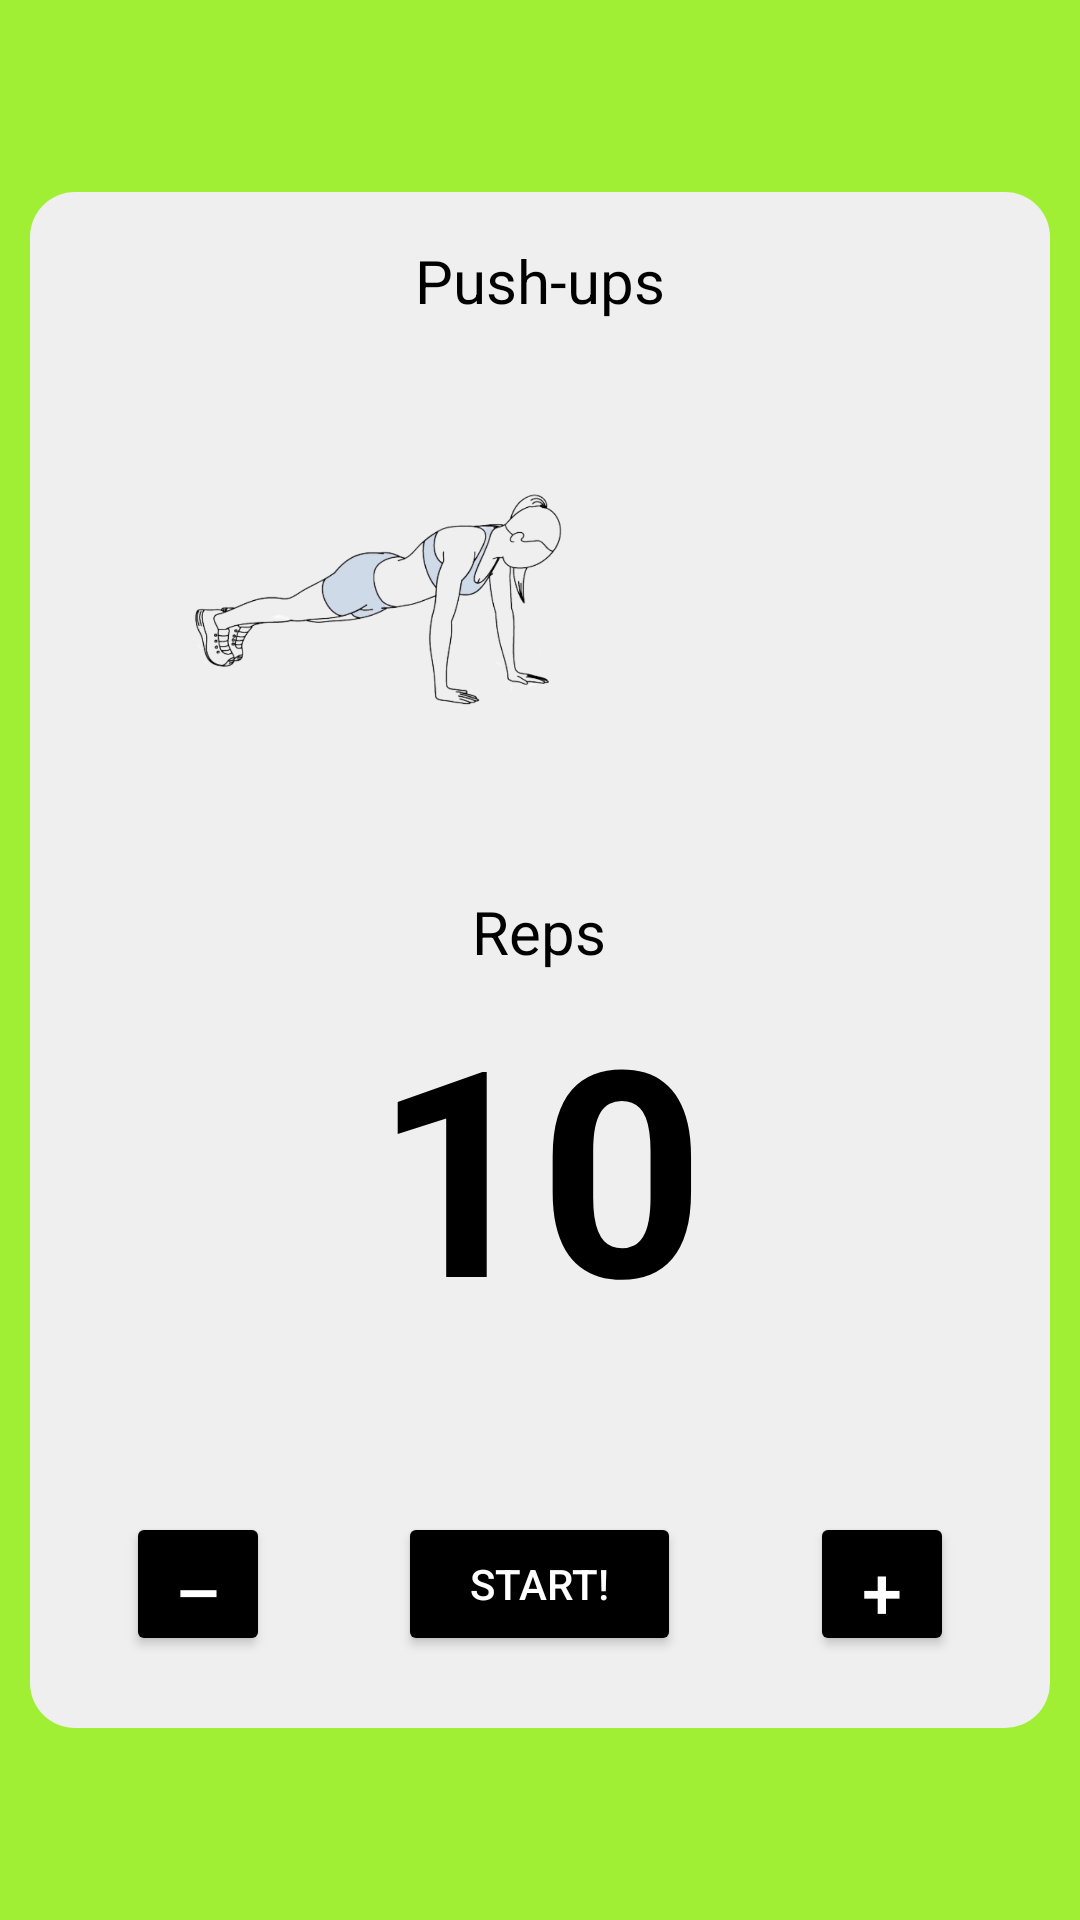

Produce the Android XML layout that renders to this screen, including the resource entries it uses.
<!-- AndroidManifest.xml: application theme Theme.Form -->
<!-- res/layout/activity_pushup_setup.xml -->
<?xml version="1.0" encoding="utf-8"?>
<FrameLayout
    xmlns:android="http://schemas.android.com/apk/res/android"
    android:id="@+id/pushup_setup_root"
    android:layout_width="match_parent"
    android:layout_height="match_parent"
    android:background="@color/brand_green">

    
    <FrameLayout
        android:id="@+id/card_preview"
        android:layout_width="340dp"
        android:layout_height="284dp"
        android:layout_gravity="top|center_horizontal"
        android:layout_marginTop="64dp"
        android:background="@drawable/bg_card_15dp">

        <TextView
            android:id="@+id/pushups_title"
            android:layout_width="wrap_content"
            android:layout_height="wrap_content"
            android:layout_gravity="top|center_horizontal"
            android:layout_marginTop="16dp"
            android:gravity="center"
            android:text="@string/btn_pushups"
            android:textAppearance="@style/curls" />

        <ImageView
            android:id="@+id/imageViewPreview"
            android:layout_width="match_parent"
            android:layout_height="match_parent"
            android:layout_marginTop="48dp"
            android:adjustViewBounds="true"
            android:scaleType="fitCenter"
            android:src="@drawable/pushup_image"
            android:contentDescription="@string/preview_skeleton" />
    </FrameLayout>

    
    <FrameLayout
        android:id="@+id/card_reps"
        android:layout_width="340dp"
        android:layout_height="328dp"
        android:layout_gravity="bottom|center_horizontal"
        android:layout_marginBottom="64dp"
        android:background="@drawable/bg_card_15dp">

        <FrameLayout
            android:id="@+id/circle_container"
            android:layout_width="205dp"
            android:layout_height="205dp"
            android:layout_gravity="top|center_horizontal"
            android:layout_marginTop="24dp">

            <View
                android:layout_width="match_parent"
                android:layout_height="match_parent"
                android:background="@drawable/circle_gray"/>

            <LinearLayout
                android:layout_width="match_parent"
                android:layout_height="match_parent"
                android:gravity="center"
                android:orientation="vertical">

                <TextView
                    android:id="@+id/activity_re"
                    android:layout_width="wrap_content"
                    android:layout_height="wrap_content"
                    android:gravity="center"
                    android:text="@string/activity_re"
                    android:textAppearance="@style/activity_re"/>

                <TextView
                    android:id="@+id/rep_count"
                    android:layout_width="wrap_content"
                    android:layout_height="wrap_content"
                    android:gravity="center"
                    android:text="@string/rep_count"
                    android:textAppearance="@style/rep_count"
                    android:textStyle="bold"/>
            </LinearLayout>
        </FrameLayout>

        
        <Button
            android:id="@+id/btnStart"
            android:layout_width="wrap_content"
            android:layout_height="wrap_content"
            android:layout_gravity="bottom|center_horizontal"
            android:layout_marginBottom="24dp"
            android:gravity="center"
            android:backgroundTint="@color/black"
            android:paddingLeft="24dp"
            android:paddingRight="24dp"
            android:text="@string/start"
            android:textColor="@color/white"/>

        <Button
            android:id="@+id/btnDecrease"
            android:layout_width="48dp"
            android:layout_height="48dp"
            android:layout_gravity="bottom|start"
            android:layout_marginStart="32dp"
            android:layout_marginBottom="24dp"
            android:gravity="center"
            android:backgroundTint="@color/black"
            android:text="–"
            android:textSize="24sp"
            android:textColor="@color/white"/>

        <Button
            android:id="@+id/btnIncrease"
            android:layout_width="48dp"
            android:layout_height="48dp"
            android:layout_gravity="bottom|end"
            android:layout_marginEnd="32dp"
            android:layout_marginBottom="24dp"
            android:gravity="center"
            android:backgroundTint="@color/black"
            android:text="+"
            android:textSize="24sp"
            android:textColor="@color/white"/>
    </FrameLayout>
</FrameLayout>
<!-- resources referenced by this layout -->
<resources>
  <color name="black">#000000</color>
  <color name="brand_green">#A1EF34</color>
  <color name="white">#FFFFFF</color>
  <!-- drawable bg_card_15dp (drawable) -->
  <?xml version="1.0" encoding="utf-8"?>
  <shape xmlns:android="http://schemas.android.com/apk/res/android"
      android:shape="rectangle">
      <solid android:color="#EFEFEF" />
      <corners android:radius="15dp" />
  </shape>
  <!-- drawable pushup_image: png bitmap (drawable, 232452 bytes) -->
  <string name="activity_re">Reps</string>
  <string name="btn_pushups">Push‑ups</string>
  <string name="preview_skeleton">Skeleton overlay</string>
  <string name="rep_count">10</string>
  <string name="start">Start!</string>
  <style name="activity_re">
          <item name="android:textSize">20sp</item>
          <item name="android:textColor">#000000</item>
      </style>
  <style name="curls">
          <item name="android:textSize">20sp</item>
          <item name="android:textColor">#000000</item>
      </style>
  <style name="rep_count">
          <item name="android:textSize">96sp</item>
          <item name="android:textColor">#000000</item>
      </style>
  <style name="Theme.Form" parent="Theme.MaterialComponents.DayNight.NoActionBar">
          <item name="colorPrimary">@color/brand_green</item>
          <item name="colorPrimaryVariant">@color/brand_green_dark</item>
          <item name="colorAccent">@color/brand_green</item>
  
          
          <item name="materialButtonStyle">@style/Widget.FormButton</item>
      </style>
  <color name="brand_green_dark">#37985B</color>
  <style name="Widget.FormButton" parent="Widget.MaterialComponents.Button">
          <item name="backgroundTint">@color/brand_green</item>
          <item name="cornerRadius">24dp</item>
          <item name="android:textColor">@color/black</item>
      </style>
</resources>
